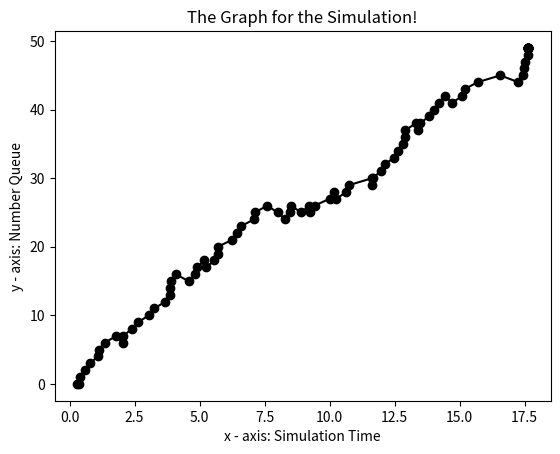

Write the Python code that produced this figure.
import numpy as np
import random 
import sys

#path = 'C:/Users/Dell-PC/Desktop/Outputfile.txt'
#sys.stdout = open(path, 'w')

def Sort_Future_event_list(List):
    for i in range(0,len(List)):
        for j in range(0,len(List)-i-1):
            if(List[j][1] > List[j+1][1]):
                value = List[j]
                List[j] = List[j+1]
                List[j+1] = value 
            
def Generate_interarrival():
    return random.expovariate(3)
      
def Generate_service_time():
    return random.expovariate(0.5)

def Add_to_List(Event):
    Customer.append(Event[0])
    Arrival.append(Event[1])
    

Server_state = 0

Future_event_list = []
Queue = []
Waiting_time = []
Response_time = []
Simulation_time = []
Number_Queue = []

Customer = []
Arrival = []
Departure = []


Clock = 0
Arrival_No = 0
Departure_No = 0



Number_in_queue = 0
Dropped_arrival = 0

Queue_capacity = 49

# Schedule the first arrival
Arrival_time = Clock + Generate_interarrival()
Arrival_No += 1
Event_list = ["Customer : " + str(Arrival_No), Arrival_time, "Arrival"]
Add_to_List(Event_list)

Future_event_list.append(Event_list)

print("***********************************************************************************************************************")
for i in range(100):
     print("For iteration : " + str(i))
     print("-----------------------------------------------------------------------------------------------------------------------")
     print("Future Event List :",Future_event_list)
     current_event = Future_event_list[0]
     print("Current Event : " , current_event)
     Customer_No = current_event[0]
     Clock = current_event[1]
     Simulation_time.append(Clock)
     print("Current Time :" , Clock)
     print("Current Customers in the Queue" ,Number_in_queue)
     Number_Queue.append(Number_in_queue)
     #print("Customers in the Queue" , Queue)
     if "Arrival" in current_event:
         Arrival_No += 1
         if Number_in_queue < Queue_capacity:
             #Number_in_queue += 1
             Arrival_time = Clock + Generate_interarrival()
             Event_list = ["Customer : " + str(Arrival_No), Arrival_time, "Arrival"]
             Add_to_List(Event_list)
             Future_event_list.append(Event_list)
             Sort_Future_event_list(Future_event_list)
             if Server_state == 0:
                 # Service
                 Server_state = 1
                 Future_event_list.remove(current_event)
                 Departure_time = Clock + Generate_service_time()
                 Response = Departure_time - (Departure_time - Clock)
                 Response_time.append(Response)
                 Event_list = [str(Customer_No), Departure_time, "Departure"]
                 Future_event_list.append(Event_list)
                 Sort_Future_event_list(Future_event_list)
             else:
                 Number_in_queue += 1
                 Queue.append(current_event)
                 Sort_Future_event_list(Queue)
                 Future_event_list.remove(current_event)
                 
         else:
             Dropped_arrival += 1
     if "Departure" in current_event:
         Current_clock = current_event[1]
         Departure.append(current_event[1])
         Future_event_list.remove(current_event)
         Departure_No += 1
         Server_state = 0
         if Number_in_queue != 0:
             # Service
             Server_state = 1
             Number_in_queue -= 1
             Event_queue = Queue[0]
             Queue_Customer_No = Event_queue[0]
             Waiting = Current_clock - Event_queue[1]
             Waiting_time.append(Waiting)
             Departure_time = Current_clock + Generate_service_time()
             Response = Departure_time - (Departure_time - Current_clock)
             Response_time.append(Response)
             Event_list = [str(Queue_Customer_No), Departure_time, "Departure"]
             Future_event_list.append(Event_list)
             Sort_Future_event_list(Future_event_list)
             Queue.remove(Event_queue)
         else:
             Server_state = 0
             
print("-----------------------------------------------------------------------------------------------------------------------")            
print("Final Future Event List : " ,Future_event_list)
print("Customers in the Queue" , Queue)


print("-----------------------------------------------------------------------------------------------------------------------")
print("Number of Arrivals : " , Arrival_No)
print("Number of Departure : " , Departure_No)
print("Number of Customers in the Queue" , Number_in_queue)
print("Number of Dropped arrivals : " , Dropped_arrival)

Sum_Weighting_time = 0
for i in range(len(Waiting_time)):
    Sum_Weighting_time += Waiting_time[i]
    
Sum_Response_time = 0
for i in range(len(Response_time)):
    Sum_Response_time += Response_time[i]
    
print("-----------------------------------------------------------------------------------------------------------------------")
print("Simulation has ended at ==> " + str(Clock))
print(" Average number of Waiting time ==> " + str(Sum_Weighting_time / Clock) )
print(" Average Response time ==> " + str(Sum_Response_time / Arrival_No) )
print(" Average number of Waiting Customers in the system ==> " + str((Number_in_queue / 3) + 0.5 ))
print("Blocking probability  ==> " , float(Dropped_arrival) / Arrival_No)

print("-----------------------------------------------------------------------------------------------------------------------")
print("Customers :")
print(Customer)
print("\n")
print("Arrivals : ")
print(Arrival)
print("\n")
print("Departures : ")
print(Departure)

# importing the required module 
import matplotlib.pyplot as plt 
  
# plotting the points  
plt.plot(Simulation_time ,Number_Queue , '-ok') 
    
# naming the x axis 
plt.xlabel('x - axis: Simulation Time') 
# naming the y axis 
plt.ylabel('y - axis: Number Queue') 
    
# giving a title to my graph 
plt.title('The Graph for the Simulation!') 
    
# function to show the plot 

plt.show()

#sys.stdout.close() 

                
             
             
         
    
